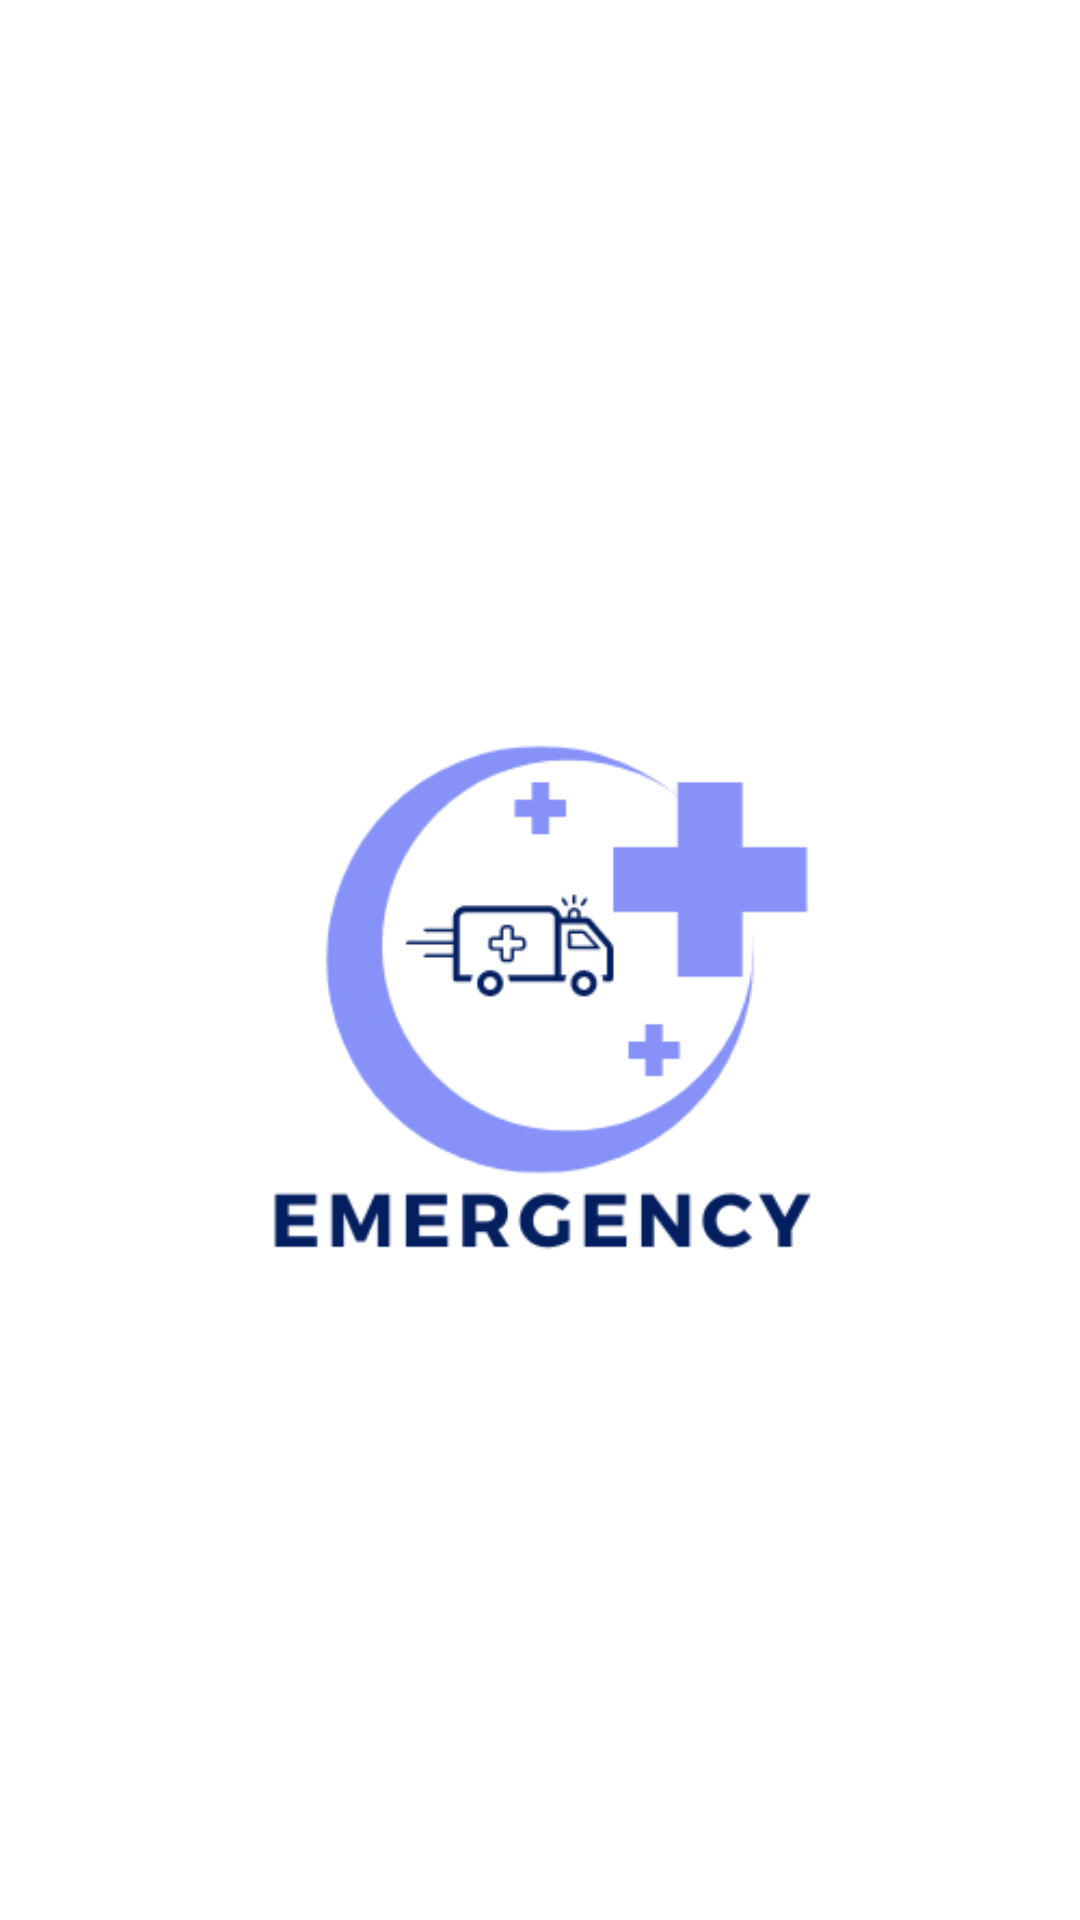

Reconstruct the res/layout file that produces this screen, plus the resources it refers to.
<!-- AndroidManifest.xml: application theme Theme.EmergencyCaller -->
<!-- res/layout/activity_splash_screen.xml -->
<?xml version="1.0" encoding="utf-8"?>
<LinearLayout xmlns:android="http://schemas.android.com/apk/res/android"
    xmlns:app="http://schemas.android.com/apk/res-auto"
    xmlns:tools="http://schemas.android.com/tools"
    android:layout_width="match_parent"
    android:layout_height="match_parent"
    android:background="#fff"
    tools:context=".SplachScreen">


    <ImageView
        android:id="@+id/Logo"
        android:layout_width="wrap_content"
        android:layout_height="407dp"
        android:layout_centerInParent="true"
        android:layout_gravity="center"
        android:src="@drawable/untitled" />


</LinearLayout>
<!-- resources referenced by this layout -->
<resources>
  <!-- drawable untitled: png bitmap (drawable, 14810 bytes) -->
  <style name="Theme.EmergencyCaller" parent="Theme.AppCompat.DayNight.NoActionBar">
          
          <item name="colorPrimary">@color/lavender</item>
          <item name="colorPrimaryVariant">@color/lavender</item>
          <item name="colorOnPrimary">@color/white</item>
          
          <item name="colorSecondary">@color/teal_200</item>
          <item name="colorSecondaryVariant">@color/teal_700</item>
          <item name="colorOnSecondary">@color/black</item>
          
          <item name="android:statusBarColor">?attr/colorPrimaryVariant</item>
          
      </style>
  <!-- not gathered from this repository: default colours our renderer supplied (Android Studio template values) -->
  <color name="teal_200">#FF03DAC5</color>
  <color name="teal_700">#FF018786</color>
  <color name="black">#FF000000</color>
  <color name="white">#FFFFFFFF</color>
</resources>
